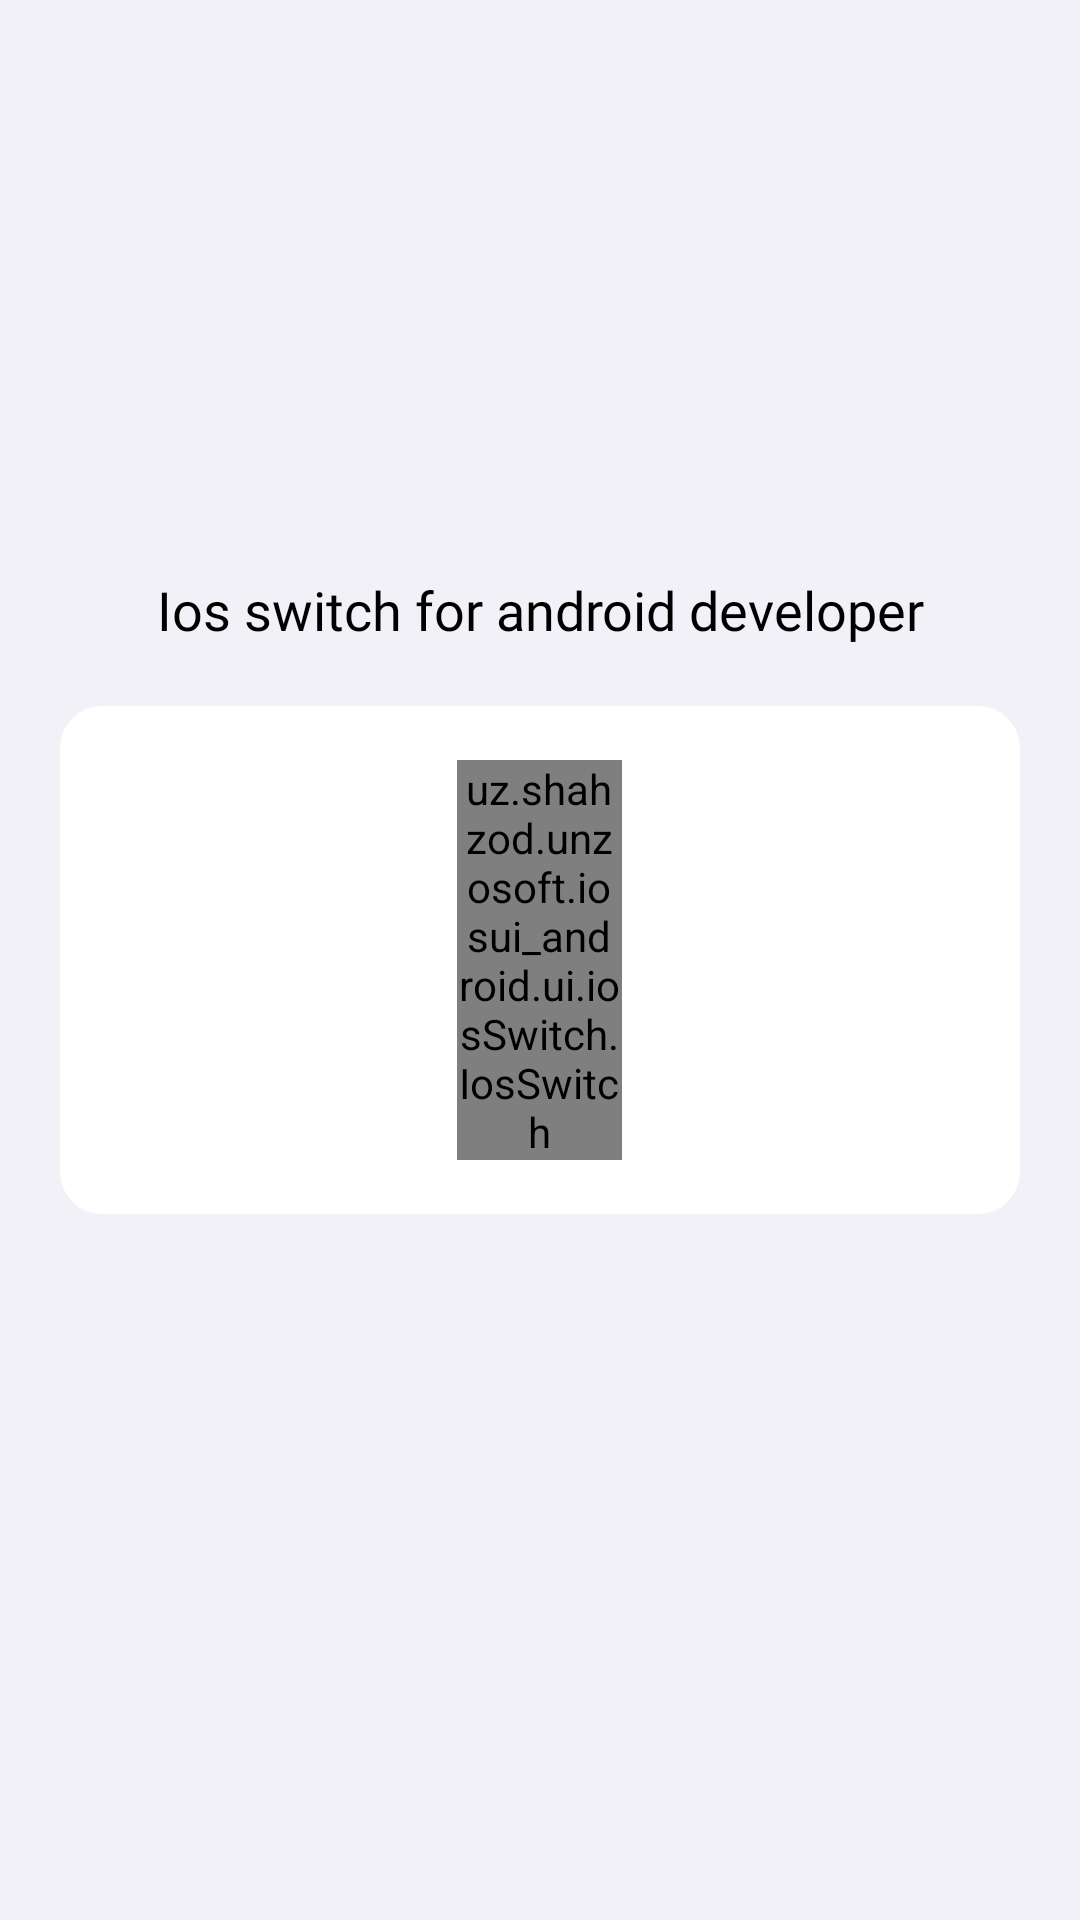

Produce the Android XML layout that renders to this screen, including the resource entries it uses.
<!-- AndroidManifest.xml: application theme Theme.IOSUI_Android -->
<!-- res/layout/activity_main.xml -->
<?xml version="1.0" encoding="utf-8"?>
<androidx.constraintlayout.widget.ConstraintLayout xmlns:android="http://schemas.android.com/apk/res/android"
    xmlns:app="http://schemas.android.com/apk/res-auto"
    xmlns:tools="http://schemas.android.com/tools"
    android:layout_width="match_parent"
    android:layout_height="match_parent"
    android:background="#F2F1F7"
    tools:context=".MainActivity">


    <TextView
        android:layout_width="match_parent"
        android:text="Ios switch for android developer"
        android:gravity="center"
        app:layout_constraintLeft_toLeftOf="@id/dialog_container"
        app:layout_constraintRight_toRightOf="@id/dialog_container"
        app:layout_constraintBottom_toTopOf="@id/dialog_container"
        android:layout_marginBottom="20dp"
        android:textSize="18sp"
        android:textColor="@color/black"
        android:fontFamily="@font/sf_pro_display"
        android:layout_height="wrap_content"/>

    <LinearLayout
        android:id="@+id/dialog_container"
        android:layout_width="match_parent"
        android:layout_height="wrap_content"
        android:layout_marginStart="20dp"
        android:layout_marginEnd="20dp"
        android:orientation="vertical"
        android:padding="10dp"
        android:background="@drawable/shape_card"
        app:cardCornerRadius="12dp"
        app:layout_constraintBottom_toBottomOf="parent"
        app:layout_constraintEnd_toEndOf="parent"
        app:layout_constraintStart_toStartOf="parent"
        app:layout_constraintTop_toTopOf="parent">


            <uz.shahzod.unzosoft.iosui_android.ui.iosSwitch.IosSwitch
                android:id="@+id/ios_switch"
                android:layout_width="55dp"
                android:layout_height="wrap_content"
                android:layout_gravity="center_horizontal"
                android:layout_margin="8dp"
                android:text="Ios Switch" />

    </LinearLayout>































































</androidx.constraintlayout.widget.ConstraintLayout>
<!-- resources referenced by this layout -->
<resources>
  <color name="black">#FF000000</color>
  <!-- drawable shape_card (drawable) -->
  <?xml version="1.0" encoding="utf-8"?>
  <shape xmlns:android="http://schemas.android.com/apk/res/android"
      android:shape="rectangle">
      <corners android:radius="14dp" />
      <solid android:color="@color/white" />
  </shape>
  <style name="Theme.IOSUI_Android" parent="Theme.MaterialComponents.DayNight.NoActionBar">
          
          <item name="colorPrimary">@color/purple_500</item>
          <item name="colorPrimaryVariant">@color/purple_700</item>
          <item name="colorOnPrimary">@color/white</item>
          
          <item name="colorSecondary">@color/teal_200</item>
          <item name="colorSecondaryVariant">@color/teal_700</item>
          <item name="colorOnSecondary">@color/black</item>
          
          <item name="android:statusBarColor">?attr/colorPrimaryVariant</item>
          
      </style>
  <color name="white">#FFFFFFFF</color>
  <color name="purple_500">#FF6200EE</color>
  <color name="purple_700">#FF3700B3</color>
  <color name="teal_200">#FF03DAC5</color>
  <color name="teal_700">#FF018786</color>
</resources>
